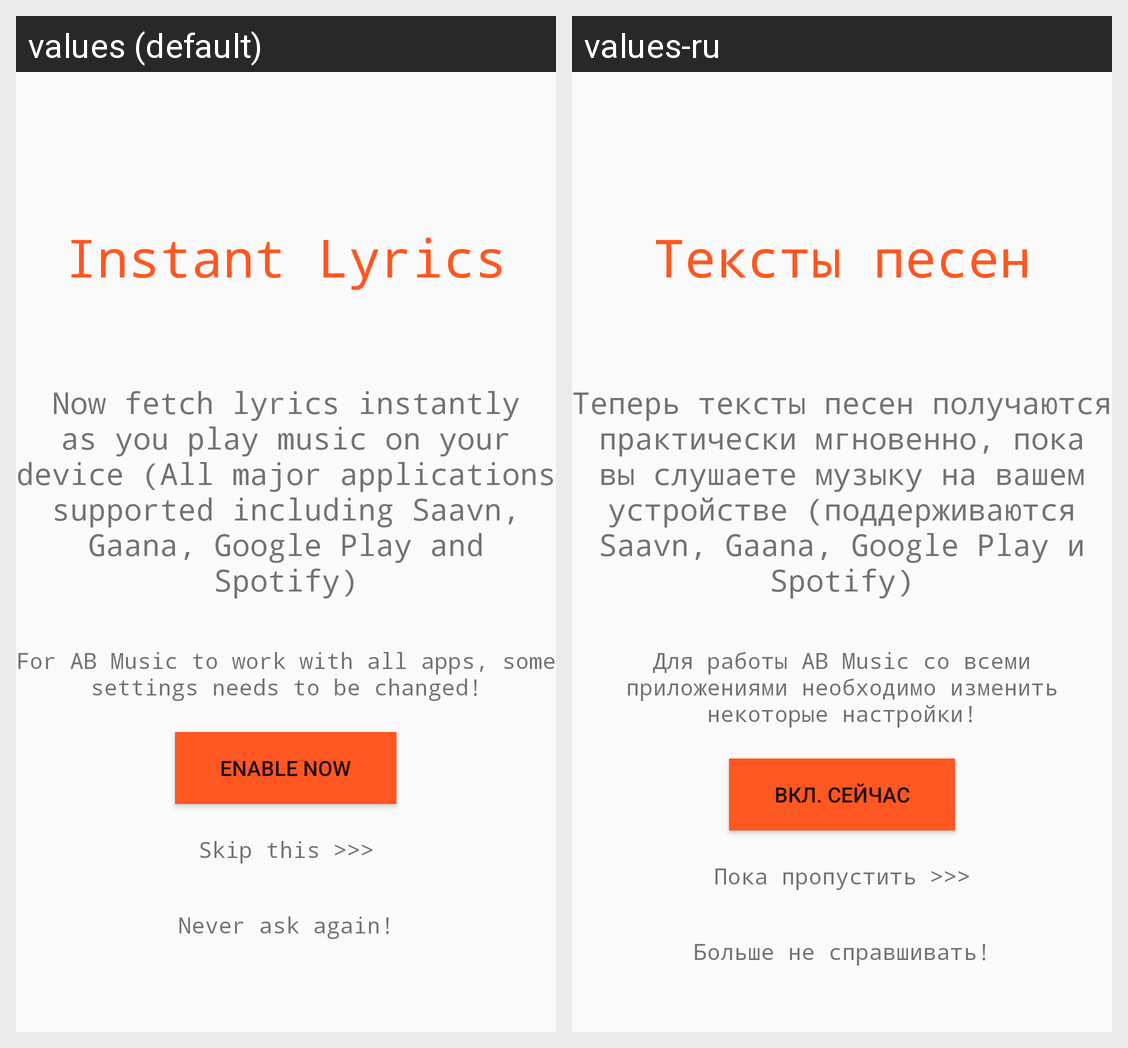

Here is an Android app screen in its default locale and in the app's own translations. Write out the translated-string differences for the strings that appear on this screen.
Android screen res/layout/request_notification_access.xml rendered under 2 locales, left to right: values (default), values-ru. Device: Nexus 5 (rendered at 1080×1920; each locale shown at half size, 540×960, under a caption strip naming it); theme AppTheme.
Strings drawn on this screen, with the default value and each locale's value (text and hints the layout hard-codes, and strings that could not be matched under every locale, appear in the picture but are not listed):

instant_lyrics
  values: Instant Lyrics
  values-ru: Тексты песен

instant_lyrics_text
  values: Now fetch lyrics instantly as you play music on your device (All major applications supported including Saavn, Gaana, Google Play and Spotify)
  values-ru: Теперь тексты песен получаются практически мгновенно, пока вы слушаете музыку на вашем устройстве (поддерживаются Saavn, Gaana, Google Play и Spotify)

instant_lyrics_request
  values: For AB Music to work with all apps, some settings needs to be changed!
  values-ru: Для работы AB Music со всеми приложениями необходимо изменить некоторые настройки!

enable_now
  values: Enable Now
  values-ru: Вкл. сейчас

instant_lyrics_skip_this
  values: Skip this >>>
  values-ru: Пока пропустить >>>

instant_lyrics_never_ask
  values: Never ask again!
  values-ru: Больше не справшивать!
